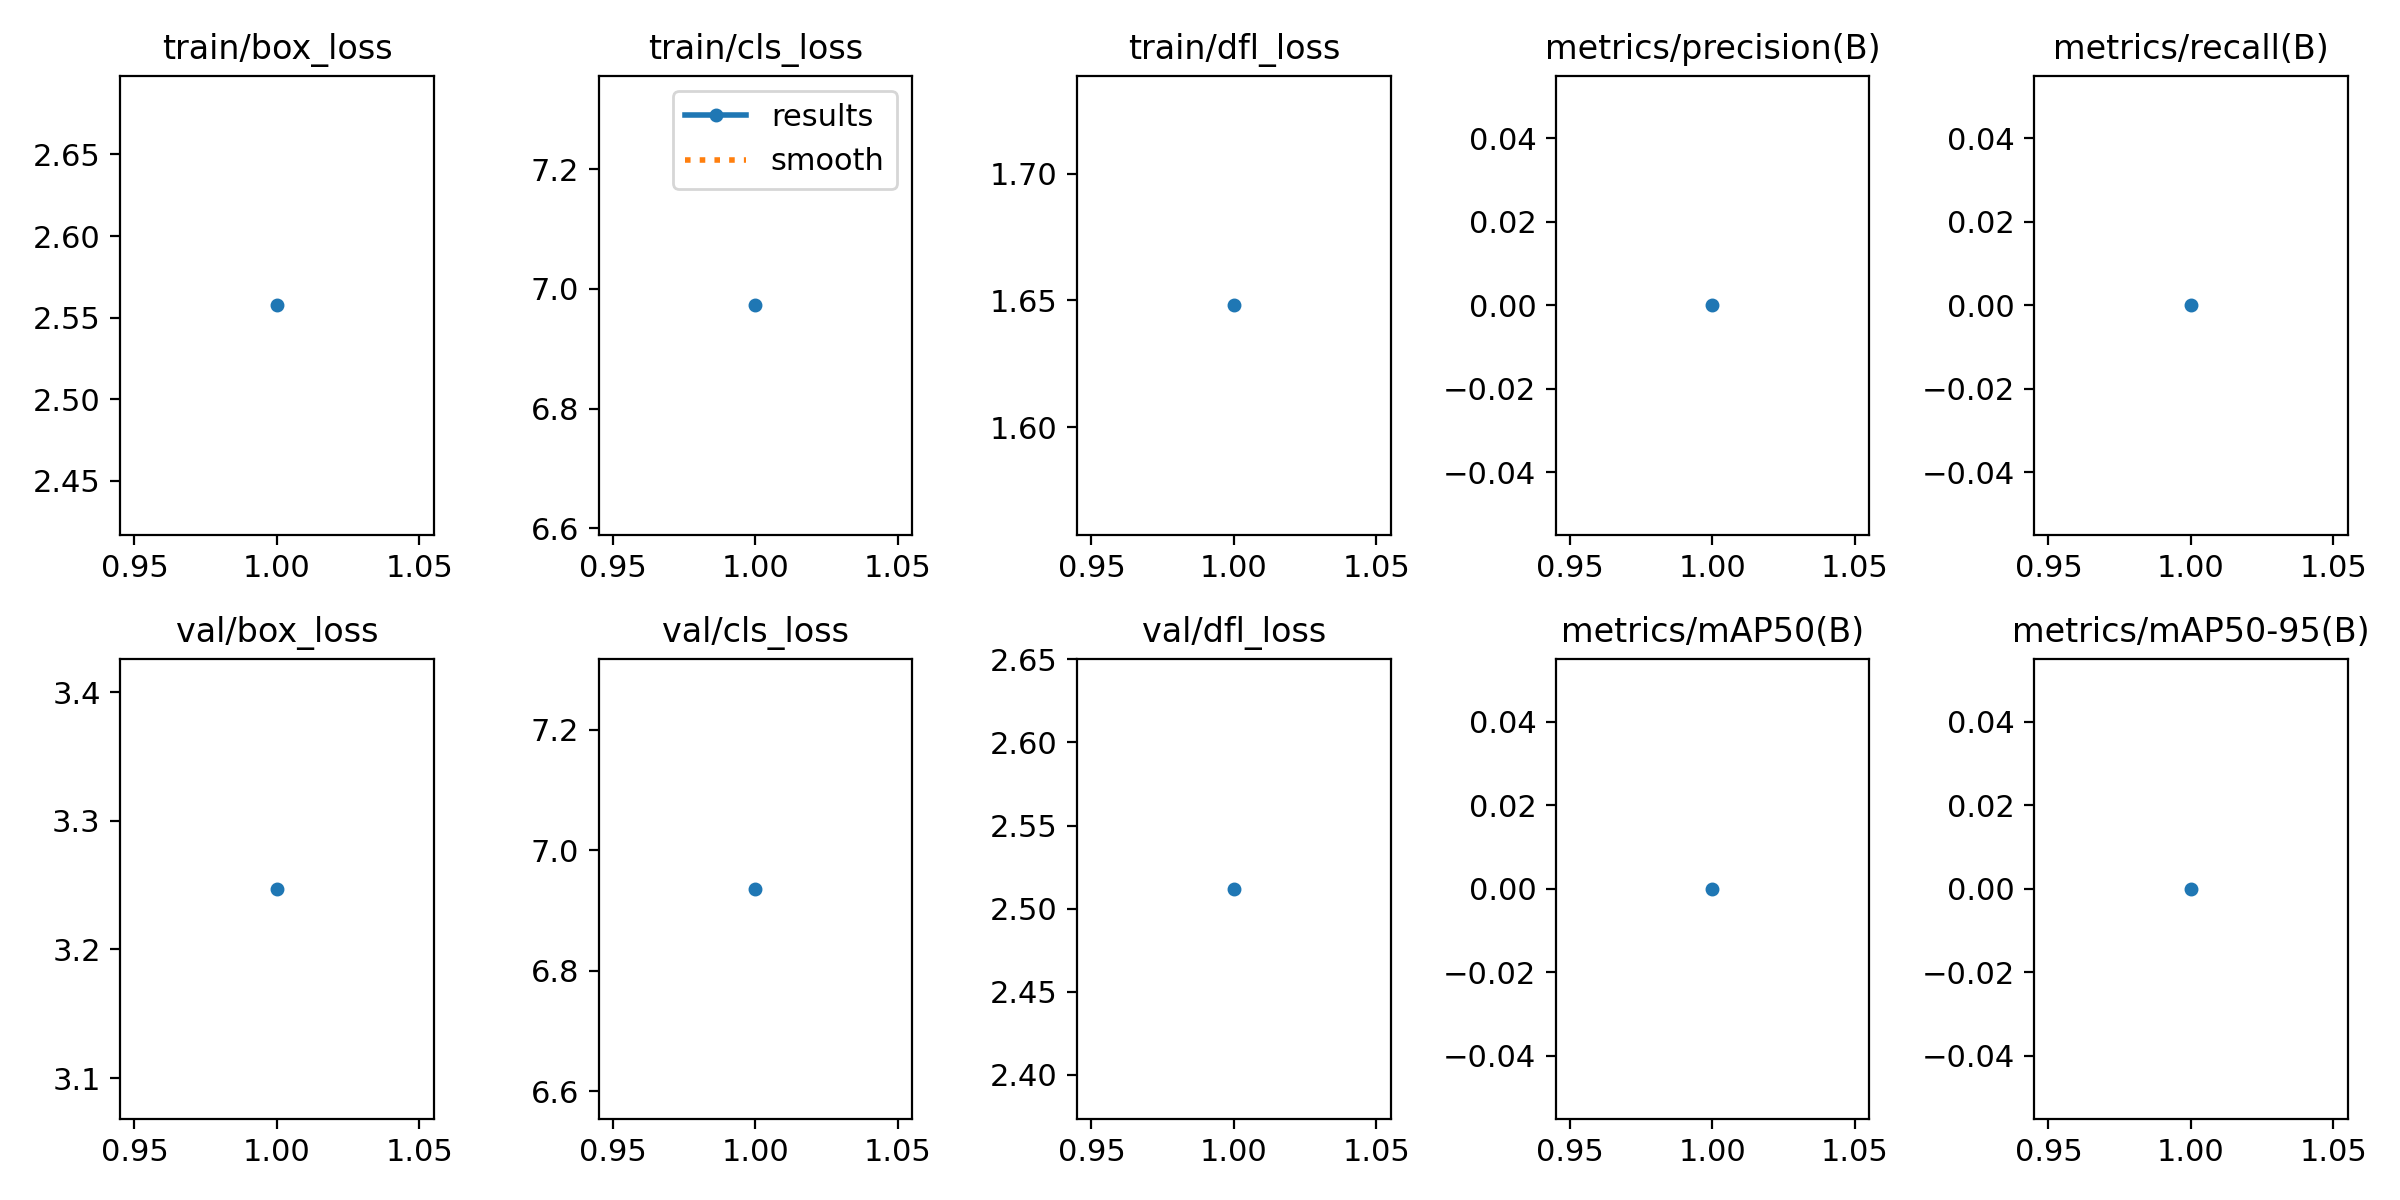

Source data for this figure (header and first rows):
epoch, time, train/box_loss, train/cls_loss, train/dfl_loss, metrics/precision(B), metrics/recall(B), metrics/mAP50(B), metrics/mAP50-95(B), val/box_loss, val/cls_loss, val/dfl_loss, lr/pg0, lr/pg1, lr/pg2
1, 17.8, 2.558, 6.972, 1.648, 0, 0, 0, 0, 3.247, 6.936, 2.512, 0.07064, 0.003262, 0.003262
